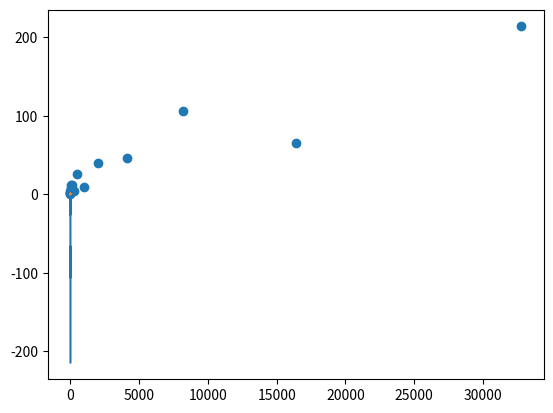

Reproduce this figure in Python. (Note: this script raises an exception after producing the figure.)
#!/usr/bin/env python
# coding: utf-8
# In[67]:
import math
import random
import statistics as st
import numpy as np
import matplotlib.pyplot as plt
import seaborn
get_ipython().run_line_magic('matplotlib', 'inline')
record = []
heads_record = []
tails_record = []
def flip_coin():
    x = random.randint(1, 2)
    return x
def is_power2(num):
    return num != 0 and ((num & (num - 1)) == 0)
def simulation():
    count = 0
    heads = 0
    tails = 0
    n = 2**16
    while count < n:
 
        x = flip_coin()
        if is_power2(count):
            heads_record.append(heads)
            tails_record.append(tails)
        if x == 1:
            heads += 1
        else:
            tails += 1
        count += 1
    return heads, tails
x, y = simulation()
points = list(zip(heads_record, tails_record))
difference_points = [x1 - x2 for (x1, x2) in zip(heads_record, tails_record)]
ratio_points = [x1 / x2 for (x1, x2) in zip(heads_record, tails_record) if x2 != 0]
print(points)
print("heads", x, "tails", y)
# print(record)
# In[68]:
plt.plot(difference_points)
plt.show()
# In[69]:
plt.plot(ratio_points)
plt.show()
# In[70]:
# plt.scatter(single_points)
# plt.xscale('log', basex = 2)
# plt.xlabel("logarithmic")
# plt.ylabel("heads tails")
# plt.title("flips")
# plt.show()
# In[71]:
differences = []
for heads, tails in points:
    differences.append(math.fabs(heads - tails))
x_values = []
for num in range(len(differences)):
    x_values.append(2**num)
    
plt.scatter(x_values, differences)
plt.xscale('log', basex = 2)
plt.show()
# In[72]:
ratios = []
for heads, tails in points:
    if tails != 0:
        ratios.append(math.fabs(heads / tails))
x_values = []
for num in range(len(ratios)):
    x_values.append(2**num)
    
plt.scatter(x_values, ratios)
plt.xscale('log', basex = 2)
plt.show()